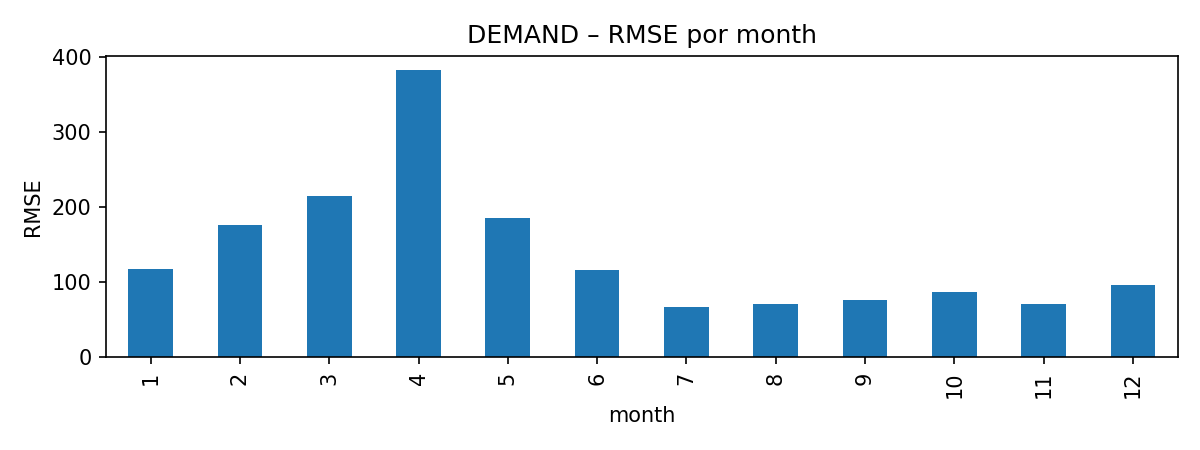

The data file committed next to this chart (first rows):
key, rmse
1, 117.4
2, 175.6
3, 215.5
4, 382.6
5, 185.4
6, 116.3
7, 66.02
8, 70.27
9, 75.61
10, 86.6
11, 71.02
12, 95.72
